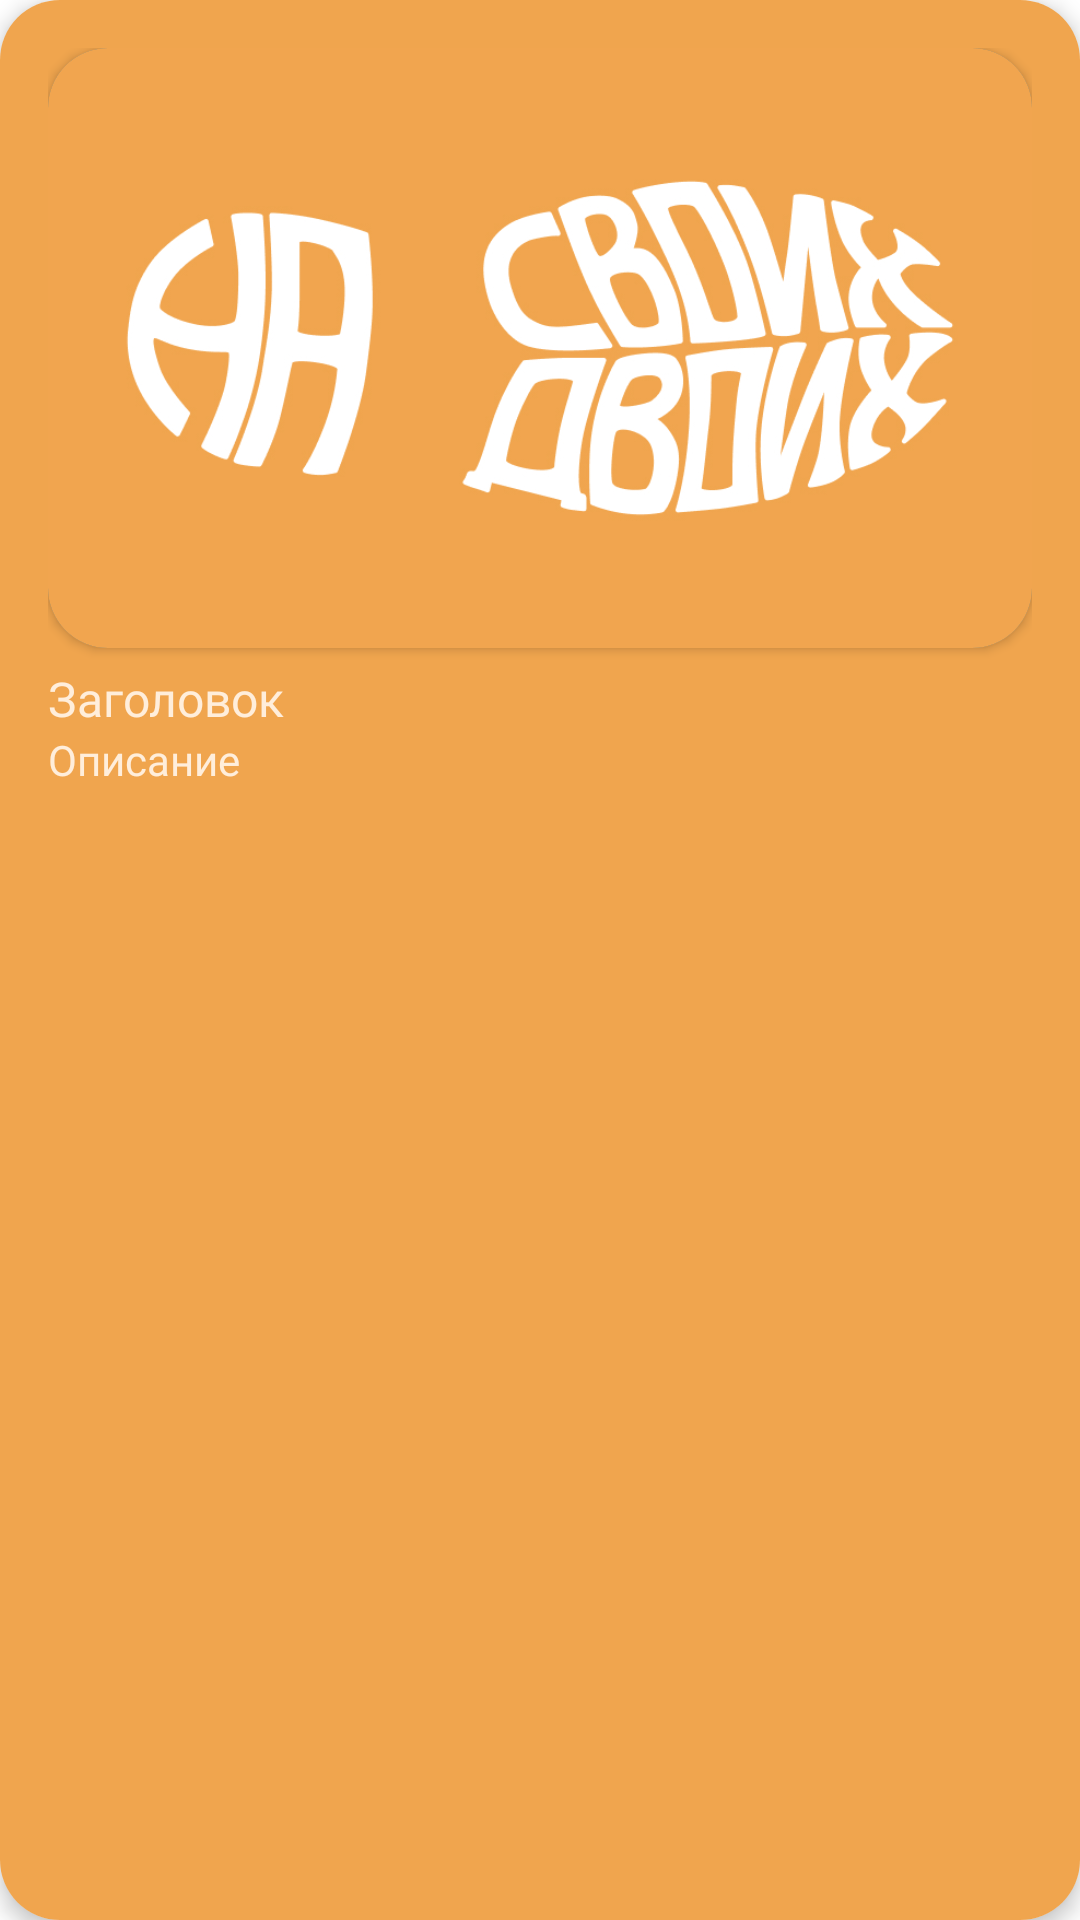

Here is an Android app screen rendered from its layout file. Give the layout XML and the strings, colors and styles it references.
<!-- AndroidManifest.xml: application theme Theme.Hoofit -->
<!-- res/layout/interesting_item.xml -->
<androidx.cardview.widget.CardView xmlns:android="http://schemas.android.com/apk/res/android"
    xmlns:app="http://schemas.android.com/apk/res-auto"
    android:layout_width="wrap_content"
    android:layout_height="wrap_content"
    android:layout_margin="8dp"
    app:cardCornerRadius="20dp"
    app:cardElevation="4dp">

    <RelativeLayout
        android:layout_width="match_parent"
        android:layout_height="match_parent"
        android:background="@color/orange"
        android:padding="16dp">

        <androidx.cardview.widget.CardView
            android:id="@+id/imageCard"
            android:layout_width="wrap_content"
            android:layout_height="wrap_content"
            android:layout_weight="1"
            app:cardBackgroundColor="@color/dark_blue"
            app:cardCornerRadius="20dp">

            <ImageView
                android:id="@+id/image"
                android:layout_width="match_parent"
                android:layout_height="200dp"
                android:scaleType="centerCrop"
                android:src="@drawable/logo" />
        </androidx.cardview.widget.CardView>

        <TextView
            android:id="@+id/textName"
            android:layout_width="wrap_content"
            android:layout_height="wrap_content"
            android:layout_below="@id/imageCard"
            android:layout_marginTop="6dp"
            android:fontFamily="@font/montserrat"
            android:text="Заголовок"
            android:textColor="@color/beige"
            android:textSize="16sp" />

        <TextView
            android:id="@+id/textDescription"
            android:layout_width="wrap_content"
            android:layout_height="wrap_content"
            android:layout_below="@id/textName"
            android:fontFamily="@font/montserrat"
            android:text="Описание"
            android:textColor="@color/beige"
            android:textSize="14sp" />

    </RelativeLayout>
</androidx.cardview.widget.CardView>
<!-- resources referenced by this layout -->
<resources>
  <color name="beige">#FFEEDB</color>
  <color name="dark_blue">#397998</color>
  <color name="orange">#F0A54E</color>
  <!-- drawable logo: jpg bitmap (drawable, 177445 bytes) -->
  <style name="Theme.Hoofit" parent="Theme.MaterialComponents.DayNight.NoActionBar">
          
          <item name="colorPrimary">@color/dark_blue</item>
          <item name="colorPrimaryVariant">@color/purple_700</item>
          <item name="colorOnPrimary">@color/white</item>
          
          <item name="colorSecondary">@color/teal_200</item>
          <item name="colorSecondaryVariant">@color/teal_700</item>
          <item name="colorOnSecondary">@color/black</item>
          
          <item name="android:statusBarColor">?attr/colorPrimary</item>
      </style>
  <color name="purple_700">#FF3700B3</color>
  <color name="white">#FFFFFFFF</color>
  <color name="teal_200">#FF03DAC5</color>
  <color name="teal_700">#FF018786</color>
  <color name="black">#FF000000</color>
</resources>
